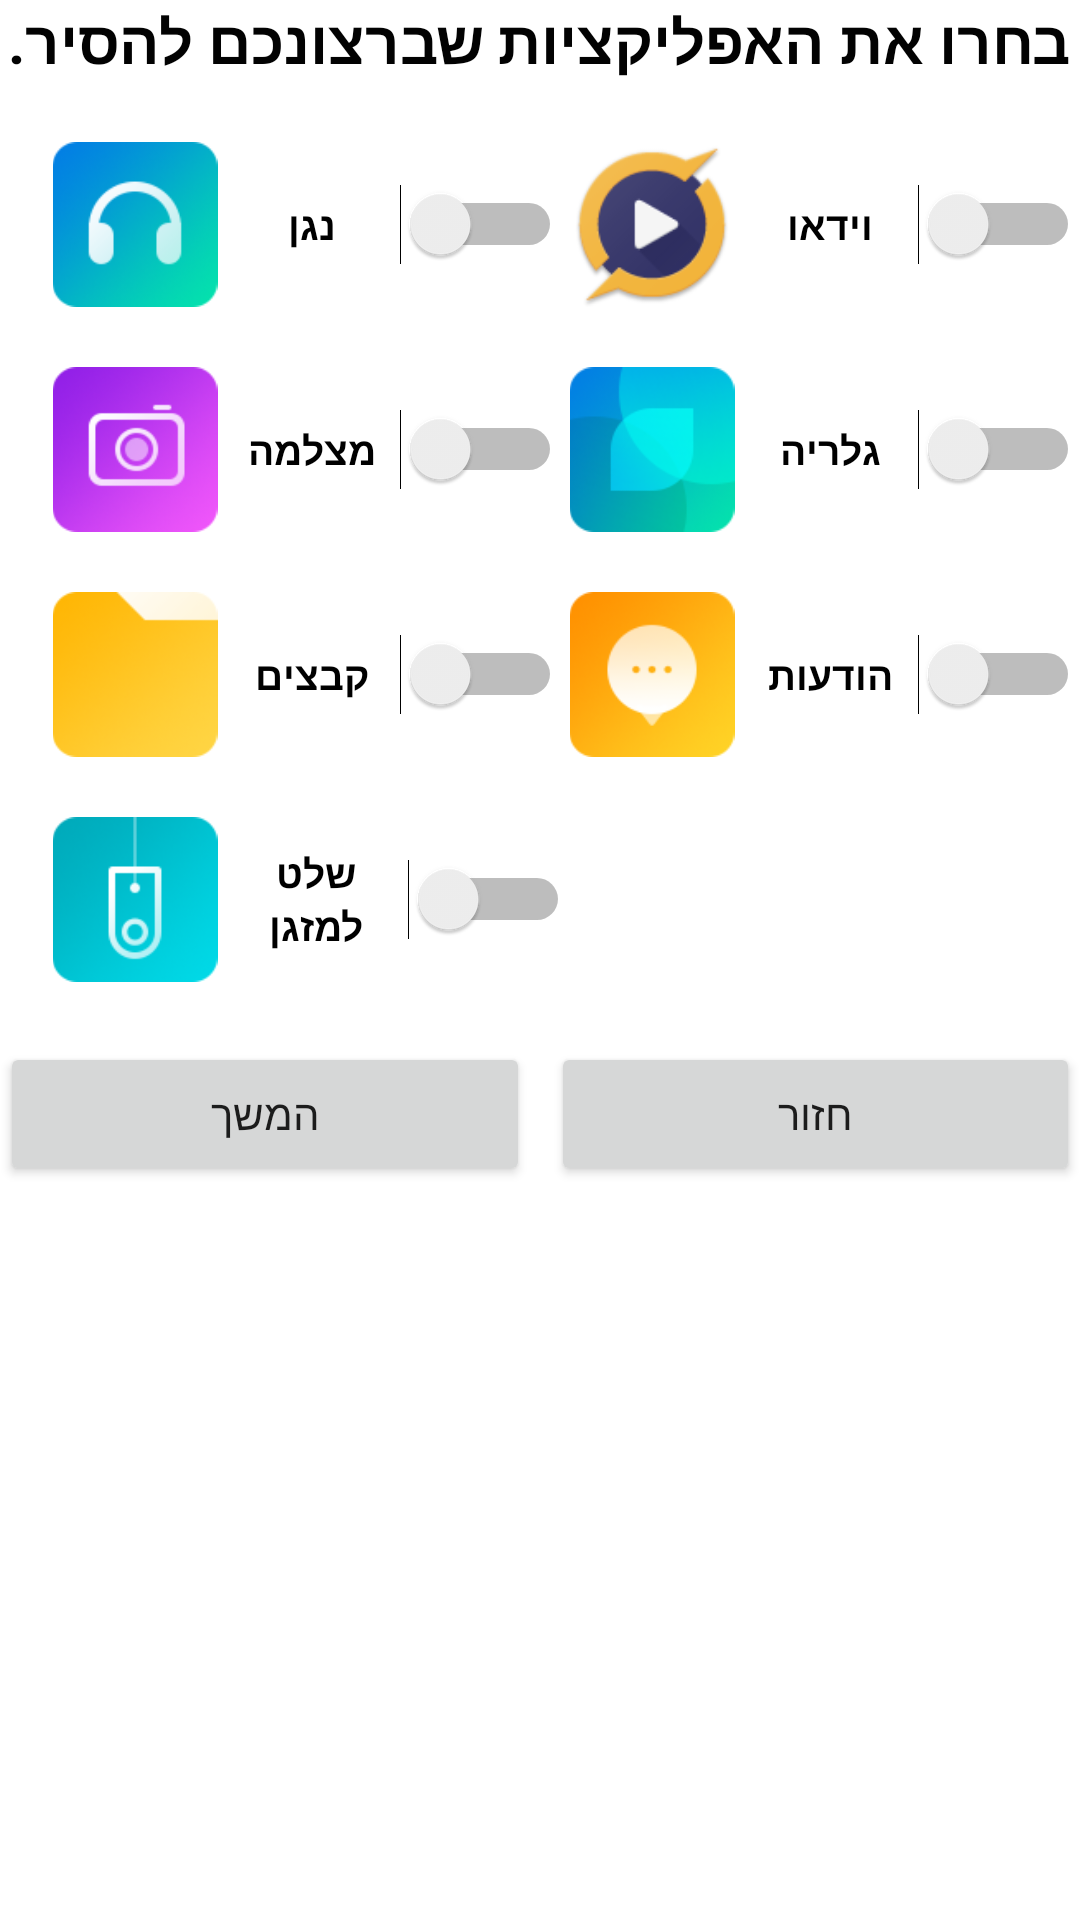

Reconstruct the res/layout file that produces this screen, plus the resources it refers to.
<!-- AndroidManifest.xml: application theme Theme.SelectVersion -->
<!-- res/layout/activity_select_app.xml -->
<?xml version="1.0" encoding="utf-8"?>
<LinearLayout xmlns:android="http://schemas.android.com/apk/res/android"
    xmlns:app="http://schemas.android.com/apk/res-auto"
    xmlns:tools="http://schemas.android.com/tools"
    android:layout_width="match_parent"
    android:layout_height="match_parent"
    android:orientation="vertical"
    tools:context=".selectApp">

    <ScrollView
        android:layout_width="fill_parent"
        android:layout_height="fill_parent"
        android:foregroundGravity="center_vertical|center">

        <LinearLayout
            android:layout_width="match_parent"
            android:layout_height="wrap_content"
            android:gravity="center"
            android:orientation="vertical"
            tools:layout_editor_absoluteX="1dp"
            tools:layout_editor_absoluteY="1dp">

            <TextView
                android:id="@+id/textView8"
                android:layout_width="wrap_content"
                android:layout_height="wrap_content"
                android:gravity="center"
                android:text="בחרו את האפליקציות שברצונכם להסיר."
                android:textColor="#020202"
                android:textSize="20dp"
                android:textStyle="bold" />

            <LinearLayout
                android:layout_width="match_parent"
                android:layout_height="20dp"
                android:orientation="horizontal">

            </LinearLayout>

            <LinearLayout
                android:layout_width="match_parent"
                android:layout_height="wrap_content"
                android:orientation="horizontal">

                <LinearLayout
                    android:layout_width="15dp"
                    android:layout_height="match_parent"
                    android:orientation="vertical">

                </LinearLayout>

                <ImageView
                    android:layout_width="60dp"
                    android:layout_height="55dp"
                    app:srcCompat="@drawable/ic_launcher_duoqin_music" />

                <Switch
                    android:id="@+id/centralized_switch_system_app_player"
                    android:layout_width="0dp"
                    android:layout_height="match_parent"
                    android:layout_weight="1"
                    android:duplicateParentState="false"
                    android:gravity="center|center_horizontal"
                    android:text="נגן"
                    android:textSize="13sp"
                    android:textStyle="bold" />

                <ImageView
                    android:layout_width="60dp"
                    android:layout_height="55dp"
                    app:srcCompat="@drawable/ic_launcher_pulsar" />

                <Switch
                    android:id="@+id/centralized_switch_system_app_video"
                    android:layout_width="0dp"
                    android:layout_height="match_parent"
                    android:layout_weight="1"
                    android:gravity="center"
                    android:text="וידאו"
                    android:textColorLink="#FF0303"
                    android:textSize="13sp"
                    android:textStyle="bold" />

            </LinearLayout>

            <LinearLayout
                android:layout_width="match_parent"
                android:layout_height="20dp"
                android:orientation="horizontal">

            </LinearLayout>

            <LinearLayout
                android:layout_width="match_parent"
                android:layout_height="wrap_content"
                android:orientation="horizontal">

                <LinearLayout
                    android:layout_width="15dp"
                    android:layout_height="match_parent"
                    android:orientation="vertical">

                </LinearLayout>

                <ImageView
                    android:layout_width="60dp"
                    android:layout_height="55dp"
                    app:srcCompat="@drawable/ic_launcher_camera" />

                <Switch
                    android:id="@+id/centralized_switch_system_app_camera"
                    android:layout_width="0dp"
                    android:layout_height="match_parent"
                    android:layout_weight="1"
                    android:gravity="center"
                    android:text="מצלמה"
                    android:textColorLink="#FF0303"
                    android:textSize="13sp"
                    android:textStyle="bold" />

                <ImageView
                    android:layout_width="60dp"
                    android:layout_height="55dp"
                    app:srcCompat="@drawable/ic_launcher_gallery3d" />

                <Switch
                    android:id="@+id/centralized_switch_system_app_gallery"
                    android:layout_width="0dp"
                    android:layout_height="match_parent"
                    android:layout_weight="1"
                    android:gravity="center"
                    android:text="גלריה"
                    android:textColorLink="#FF0303"
                    android:textSize="13sp"
                    android:textStyle="bold" />

            </LinearLayout>

            <LinearLayout
                android:layout_width="match_parent"
                android:layout_height="20dp"
                android:orientation="horizontal">

            </LinearLayout>

            <LinearLayout
                android:layout_width="match_parent"
                android:layout_height="wrap_content"
                android:orientation="horizontal">

                <LinearLayout
                    android:layout_width="15dp"
                    android:layout_height="match_parent"
                    android:orientation="vertical">

                </LinearLayout>

                <ImageView
                    android:layout_width="60dp"
                    android:layout_height="55dp"
                    app:srcCompat="@drawable/ic_launcher_documentsui" />

                <Switch
                    android:id="@+id/centralized_switch_system_app_file_explorer"
                    android:layout_width="0dp"
                    android:layout_height="match_parent"
                    android:layout_weight="1"
                    android:gravity="center"
                    android:text="קבצים"
                    android:textColorLink="#FF0303"
                    android:textSize="13sp"
                    android:textStyle="bold" />

                <ImageView
                    android:layout_width="60dp"
                    android:layout_height="55dp"
                    app:srcCompat="@drawable/ic_launcher_messaging"
                    tools:ignore="ImageContrastCheck,ImageContrastCheck" />

                <Switch
                    android:id="@+id/centralized_switch_system_app_messages"
                    android:layout_width="0dp"
                    android:layout_height="match_parent"
                    android:layout_weight="1"
                    android:gravity="center"
                    android:text="הודעות"
                    android:textColorLink="#FF0303"
                    android:textSize="13sp"
                    android:textStyle="bold" />

            </LinearLayout>

            <LinearLayout
                android:layout_width="match_parent"
                android:layout_height="20dp"
                android:orientation="horizontal">

            </LinearLayout>

            <LinearLayout
                android:layout_width="match_parent"
                android:layout_height="wrap_content"
                android:orientation="horizontal">

                <LinearLayout
                    android:layout_width="15dp"
                    android:layout_height="match_parent"
                    android:orientation="vertical"></LinearLayout>

                <ImageView
                    android:layout_width="60dp"
                    android:layout_height="55dp"
                    app:srcCompat="@drawable/ic_launcher_remote"
                    tools:ignore="ImageContrastCheck,ImageContrastCheck" />

                <Switch
                    android:id="@+id/centralized_switch_system_app_remote"
                    android:layout_width="115dp"
                    android:layout_height="match_parent"
                    android:gravity="center"
                    android:text="שלט למזגן"
                    android:textColorLink="#FF0303"
                    android:textSize="13sp"
                    android:textStyle="bold" />

            </LinearLayout>

            <LinearLayout
                android:layout_width="match_parent"
                android:layout_height="20dp"
                android:orientation="horizontal">

            </LinearLayout>

            <LinearLayout
                android:layout_width="match_parent"
                android:layout_height="match_parent"
                android:layout_gravity="bottom|center_horizontal"
                android:foregroundGravity="bottom|center_horizontal"
                android:gravity="bottom|center_horizontal"
                android:layoutDirection="rtl"
                android:orientation="horizontal"
                android:textDirection="rtl">

                <Button
                    android:id="@+id/button114"
                    android:layout_width="wrap_content"
                    android:layout_height="wrap_content"
                    android:layout_weight="1"
                    android:text="חזור" />

                <Space
                    android:layout_width="7dp"
                    android:layout_height="match_parent" />

                <Button
                    android:id="@+id/button112"
                    android:layout_width="wrap_content"
                    android:layout_height="wrap_content"
                    android:layout_weight="1"
                    android:text="המשך" />

            </LinearLayout>

        </LinearLayout>
    </ScrollView>
</LinearLayout>
<!-- resources referenced by this layout -->
<resources>
  <!-- drawable ic_launcher_camera: png bitmap (drawable, 8853 bytes) -->
  <!-- drawable ic_launcher_documentsui: png bitmap (drawable, 5410 bytes) -->
  <!-- drawable ic_launcher_duoqin_music: png bitmap (drawable, 8719 bytes) -->
  <!-- drawable ic_launcher_gallery3d: png bitmap (drawable, 7947 bytes) -->
  <!-- drawable ic_launcher_messaging: png bitmap (drawable, 6239 bytes) -->
  <!-- drawable ic_launcher_pulsar: png bitmap (drawable, 6054 bytes) -->
  <!-- drawable ic_launcher_remote: png bitmap (drawable, 6744 bytes) -->
  <style name="Theme.SelectVersion" parent="Theme.MaterialComponents.Light.NoActionBar">
          
          <item name="colorPrimary">@color/purple_500</item>
          <item name="colorPrimaryVariant">@color/purple_700</item>
          <item name="colorOnPrimary">#DA0303</item>
          
          <item name="colorSecondary">#DA0303</item>
          <item name="colorSecondaryVariant">#870101</item>
          <item name="colorOnSecondary">@color/black</item>
          
          <item name="android:statusBarColor" tools:targetApi="l">?attr/colorPrimaryVariant</item>
          
      </style>
  <color name="purple_500">#0097A5</color>
  <color name="purple_700">#0051B3</color>
  <color name="black">#FF000000</color>
</resources>
